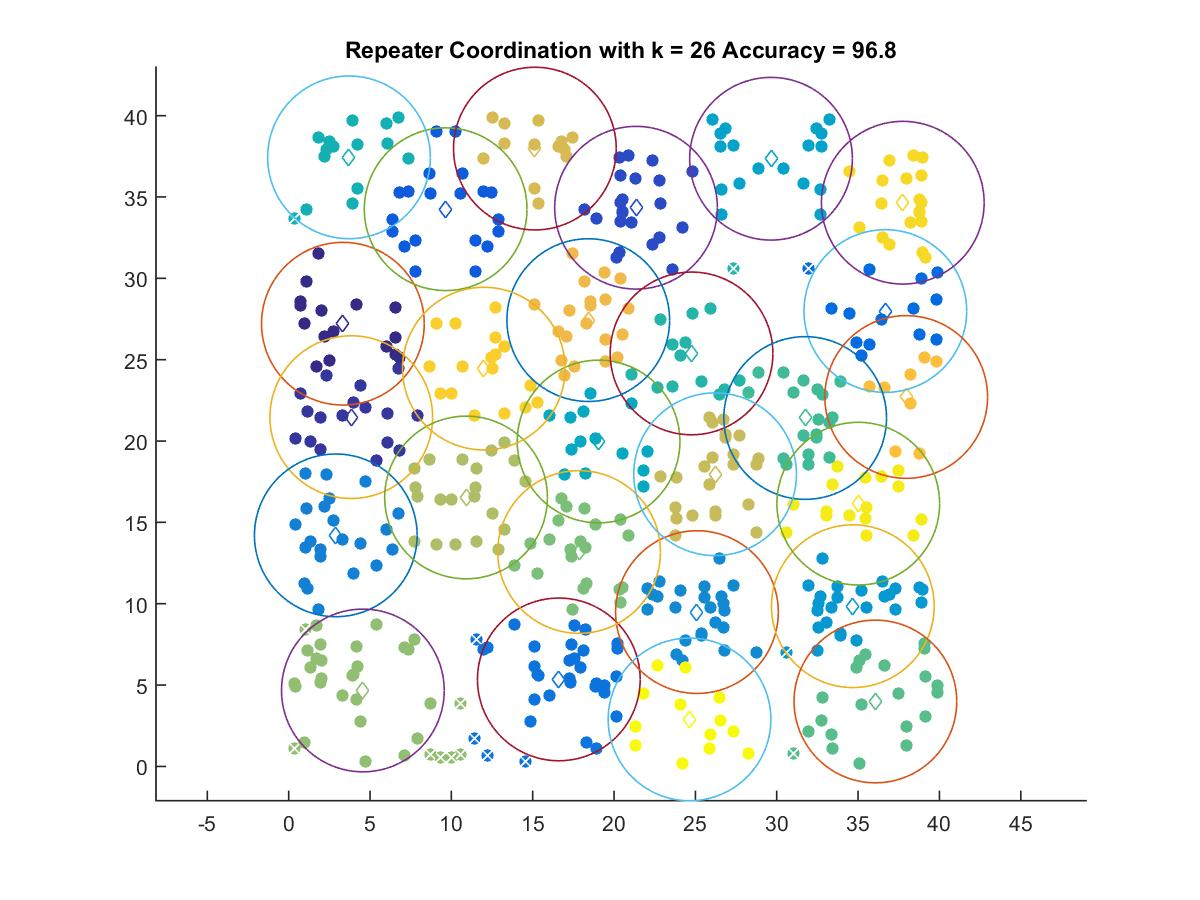

Source data for this figure (header and first rows):
3.3325, 27.212
3.847, 21.47
21.35, 34.34
9.649, 34.25
36.68, 27.99
16.61, 5.347
2.896, 14.2
25.09, 9.485
34.68, 9.847
29.65, 37.35
19.05, 19.97
3.707, 37.44
24.76, 25.39
31.75, 21.42
36.06, 3.991
17.85, 13.18
4.56, 4.667
10.9, 16.53
26.21, 17.96
15.13, 37.98
18.41, 27.43
37.96, 22.71
12, 24.45
37.75, 34.65
35.01, 16.15
24.64, 2.889
